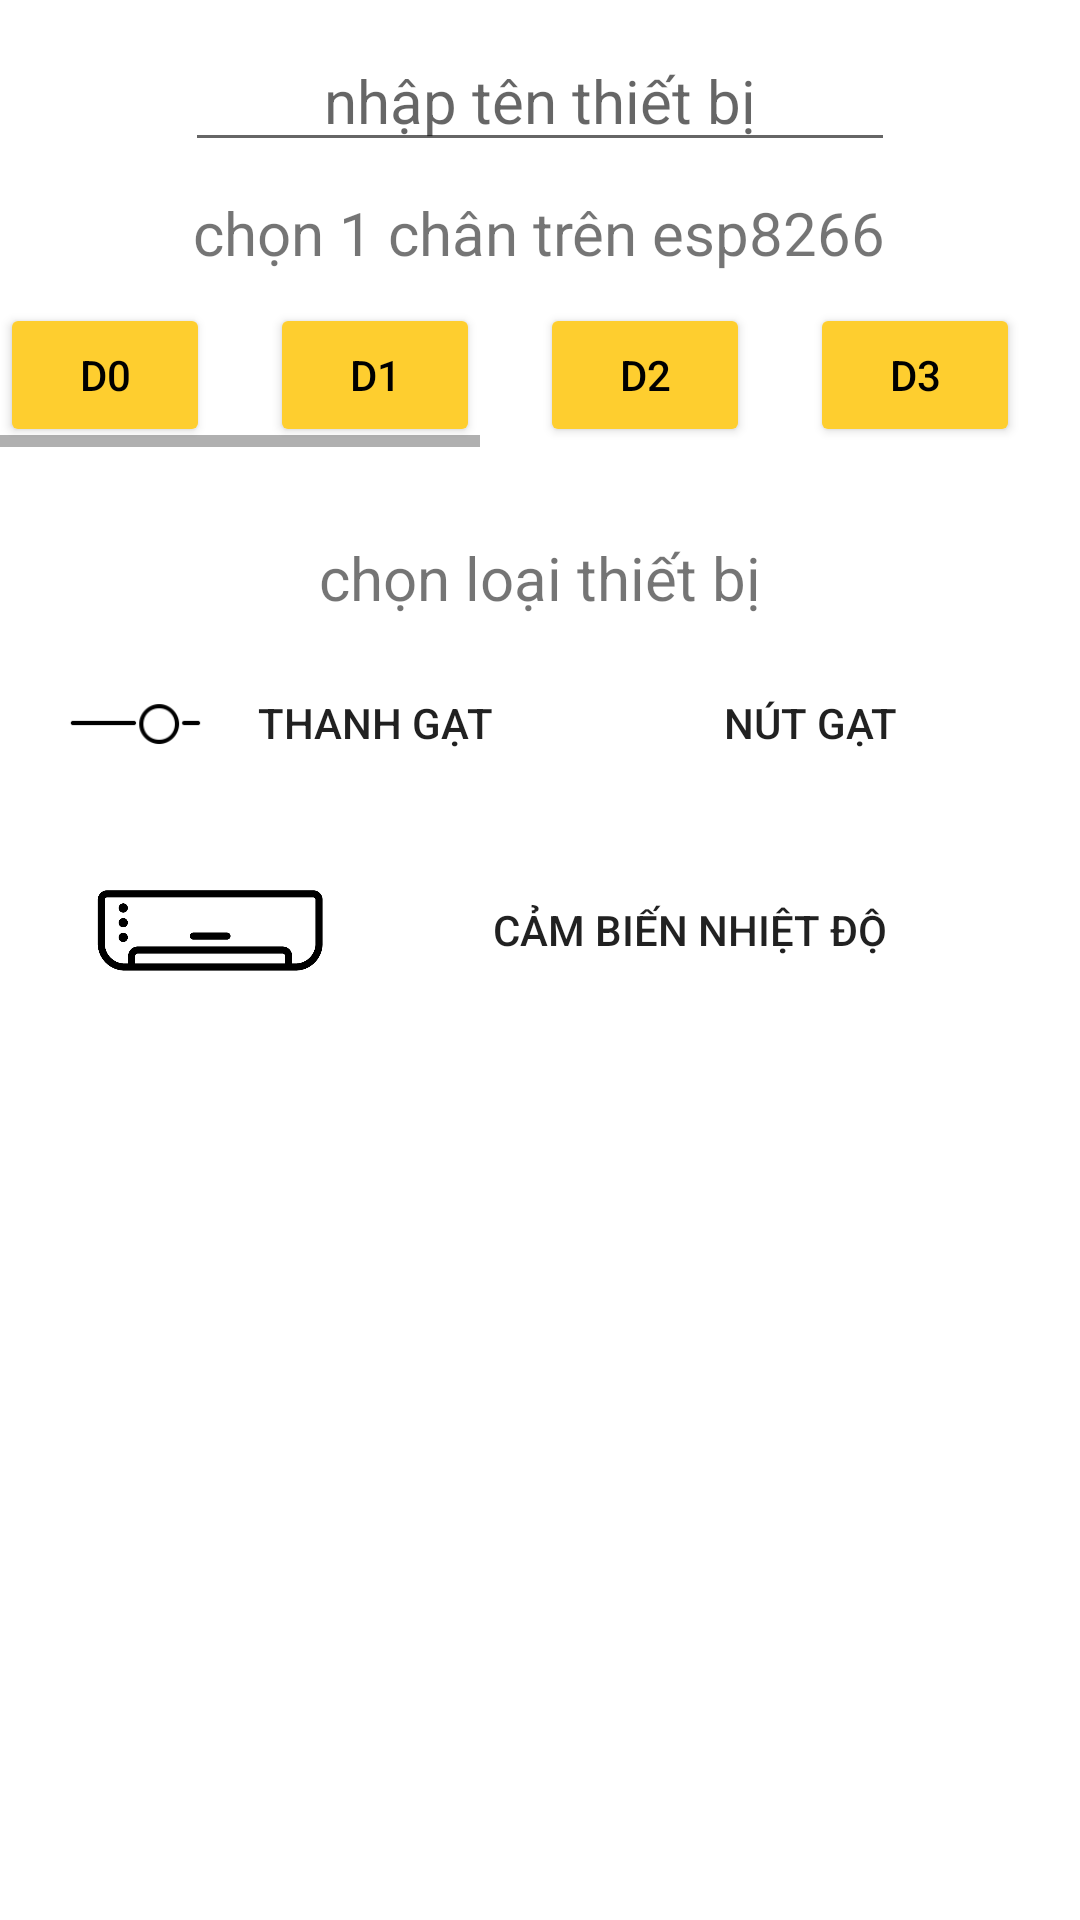

This screen was rendered from an Android layout file. Write that file and the resources it references.
<!-- AndroidManifest.xml: application theme Theme.K_Login_Signup -->
<!-- res/layout/activity_addwidget.xml -->
<?xml version="1.0" encoding="utf-8"?>
<RelativeLayout xmlns:android="http://schemas.android.com/apk/res/android"
    xmlns:app="http://schemas.android.com/apk/res-auto"
    xmlns:tools="http://schemas.android.com/tools"
    android:layout_width="match_parent"
    android:layout_height="match_parent"

    tools:context=".addWidget">
    <LinearLayout
        android:layout_width="match_parent"
        android:layout_height="wrap_content"
        android:layout_centerHorizontal="true"
        android:layout_alignParentTop="true"
        android:gravity="center"
        android:orientation="vertical">
        <LinearLayout
            android:layout_width="wrap_content"
            android:layout_height="wrap_content"
            android:layout_centerHorizontal="true"
            android:layout_alignParentTop="true"
            android:layout_marginTop="10dp">
            <EditText
                android:id="@+id/widgetNameAdd"
                android:layout_width="wrap_content"
                android:layout_height="wrap_content"
                android:gravity="center"
                android:layout_centerHorizontal="true"
                android:ems="10"
                android:layout_weight="1"
                android:textSize="20dp"
                android:inputType="textPersonName"
                android:hint="nhập tên thiết bị" />
        </LinearLayout>
        <LinearLayout
            android:layout_width="wrap_content"
            android:layout_height="wrap_content"
            android:layout_centerHorizontal="true"
            android:layout_alignParentTop="true"
            android:layout_marginTop="10dp">
            <TextView
                android:layout_width="match_parent"
                android:layout_height="wrap_content"
                android:layout_centerHorizontal="true"
                android:gravity="center"
                android:layout_weight="1"
                android:text="chọn 1 chân trên esp8266"
                android:textSize="20dp"
                />
        </LinearLayout>
        <LinearLayout
            android:layout_width="match_parent"
            android:layout_height="wrap_content"
            android:layout_centerHorizontal="true"
            android:layout_alignParentTop="true"
            android:layout_marginTop="10dp">
            <HorizontalScrollView
                android:layout_width="match_parent"
                android:layout_height="wrap_content">
                <LinearLayout
                    android:layout_width="match_parent"
                    android:layout_height="wrap_content"
                    android:orientation="horizontal"
                    >
                    <Button
                        android:backgroundTint="@color/btn_bg_1"
                        android:textColor="@color/black"
                        android:layout_width="70dp"
                        android:layout_height="wrap_content"
                        android:layout_marginRight="20dp"
                        android:id="@+id/D0"
                        android:text="D0" />
                    <Button
                        android:backgroundTint="@color/btn_bg_1"
                        android:textColor="@color/black"
                        android:layout_width="70dp"
                        android:layout_height="wrap_content"
                        android:layout_marginRight="20dp"
                        android:id="@+id/D1"
                        android:text="D1" />
                    <Button
                        android:backgroundTint="@color/btn_bg_1"
                        android:textColor="@color/black"
                        android:layout_width="70dp"
                        android:layout_height="wrap_content"
                        android:layout_marginRight="20dp"
                        android:id="@+id/D2"
                        android:text="D2" />
                    <Button
                        android:backgroundTint="@color/btn_bg_1"
                        android:textColor="@color/black"
                        android:layout_width="70dp"
                        android:layout_height="wrap_content"
                        android:layout_marginRight="20dp"
                        android:id="@+id/D3"
                        android:text="D3" />
                    <Button
                        android:backgroundTint="@color/btn_bg_1"
                        android:textColor="@color/black"
                        android:layout_width="70dp"
                        android:layout_height="wrap_content"
                        android:layout_marginRight="20dp"
                        android:id="@+id/D4"
                        android:text="D4" />
                    <Button
                        android:backgroundTint="@color/btn_bg_1"
                        android:textColor="@color/black"
                        android:layout_width="70dp"
                        android:layout_height="wrap_content"
                        android:layout_marginRight="20dp"
                        android:id="@+id/D5"
                        android:text="D5" />
                    <Button
                        android:backgroundTint="@color/btn_bg_1"
                        android:textColor="@color/black"
                        android:layout_width="70dp"
                        android:layout_height="wrap_content"
                        android:layout_marginRight="20dp"
                        android:id="@+id/D6"
                        android:text="D6" />
                    <Button
                        android:backgroundTint="@color/btn_bg_1"
                        android:textColor="@color/black"
                        android:layout_width="70dp"
                        android:layout_height="wrap_content"
                        android:layout_marginRight="20dp"
                        android:id="@+id/D7"
                        android:text="D7" />
                    <Button
                        android:backgroundTint="@color/btn_bg_1"
                        android:textColor="@color/black"
                        android:layout_width="70dp"
                        android:layout_height="wrap_content"
                        android:layout_marginRight="20dp"
                        android:id="@+id/D8"
                        android:text="D8" />

                </LinearLayout>
            </HorizontalScrollView>
        </LinearLayout>
        <LinearLayout
            android:layout_width="match_parent"
            android:layout_height="wrap_content"
            android:layout_centerHorizontal="true"
            android:layout_alignParentTop="true"
            android:layout_marginTop="30dp">
            <TextView
                android:id="@+id/widgetTypeAdd"
                android:layout_width="wrap_content"
                android:layout_height="wrap_content"
                android:layout_centerHorizontal="true"
                android:gravity="center"
                android:ems="10"
                android:layout_weight="1"
                android:text="chọn loại thiết bị"
                android:textSize="20dp"
                />
        </LinearLayout>
        <LinearLayout
            android:layout_width="match_parent"
            android:layout_height="50dp"
            android:layout_centerHorizontal="true"
            android:layout_alignParentTop="true"
            android:weightSum="2"
            android:layout_marginTop="10dp">

            <androidx.appcompat.widget.AppCompatButton
                android:id="@+id/addWidgetSlider"
                android:layout_width="0dp"
                android:layout_height="wrap_content"
                android:layout_centerHorizontal="true"
                android:layout_marginLeft="10dp"
                android:layout_marginRight="10dp"
                android:layout_weight="1"
                android:background="@drawable/rounded_button"
                android:backgroundTint="@color/btn_bg_1"
                android:drawableLeft="@drawable/slidericoncustom"
                android:text="thanh gạt" />

            <androidx.appcompat.widget.AppCompatButton
                android:id="@+id/addWidgetSwitch"
                android:layout_width="0dp"
                android:layout_height="wrap_content"
                android:layout_weight="1"
                android:layout_marginRight="10dp"
                android:layout_marginLeft="10dp"
                android:layout_centerHorizontal="true"
                android:background="@drawable/rounded_button"
                android:backgroundTint="@color/btn_bg_1"
                android:drawableLeft="@drawable/swiconcustom"
                android:text="Nút gạt" />


        </LinearLayout>
        <LinearLayout
            android:layout_width="match_parent"
            android:layout_height="wrap_content"
            android:layout_centerHorizontal="true"
            android:layout_alignParentTop="true"
            android:layout_marginTop="20dp">

            <androidx.appcompat.widget.AppCompatButton
                android:id="@+id/addWidgetTemp"
                android:layout_width="0dp"
                android:layout_height="wrap_content"
                android:layout_weight="1"
                android:layout_marginRight="20dp"
                android:layout_marginLeft="20dp"
                android:layout_centerHorizontal="true"
                android:background="@drawable/rounded_button"
                android:backgroundTint="@color/btn_bg_1"
                android:drawableLeft="@drawable/tempiconcustom"
                android:width="100px"
                android:height="100px"
                android:text="cảm biến nhiệt độ" />

        </LinearLayout>
    </LinearLayout>

</RelativeLayout>
<!-- resources referenced by this layout -->
<resources>
  <color name="black">#FF000000</color>
  <color name="btn_bg_1">#fece2f</color>
  <!-- drawable slidericoncustom (drawable) -->
  <?xml version="1.0" encoding="utf-8"?>
  <layer-list xmlns:android="http://schemas.android.com/apk/res/android" >
      <item
          android:drawable="@drawable/slidericon"
          android:width="70dp"
          android:height="70dp"/>
  </layer-list >
  <!-- drawable swiconcustom (drawable) -->
  <?xml version="1.0" encoding="utf-8"?>
  <layer-list xmlns:android="http://schemas.android.com/apk/res/android" >
      <item
          android:drawable="@drawable/swicon"
          android:width="50dp"
          android:height="50dp"/>
  </layer-list >
  <!-- drawable tempiconcustom (drawable) -->
  <?xml version="1.0" encoding="utf-8"?>
  <layer-list xmlns:android="http://schemas.android.com/apk/res/android" >
      <item
          android:drawable="@drawable/tempicon"
          android:width="100dp"
          android:height="100dp"/>
  </layer-list >
  <style name="Theme.K_Login_Signup" parent="Theme.MaterialComponents.DayNight.NoActionBar">
          
          <item name="colorPrimary">@color/purple_500</item>
          <item name="colorPrimaryVariant">@color/purple_700</item>
          <item name="colorOnPrimary">@color/white</item>
          
          <item name="colorSecondary">@color/teal_200</item>
          <item name="colorSecondaryVariant">@color/teal_700</item>
          <item name="colorOnSecondary">@color/black</item>
          
          <item name="android:statusBarColor" tools:targetApi="l">?attr/colorPrimaryVariant</item>
          
      </style>
  <!-- drawable slidericon: png bitmap (drawable, 1185 bytes) -->
  <!-- drawable tempicon: png bitmap (drawable, 8450 bytes) -->
  <color name="purple_500">#FF6200EE</color>
  <color name="purple_700">#FF3700B3</color>
  <color name="white">#FFFFFFFF</color>
  <color name="teal_200">#FF03DAC5</color>
  <color name="teal_700">#FF018786</color>
</resources>
